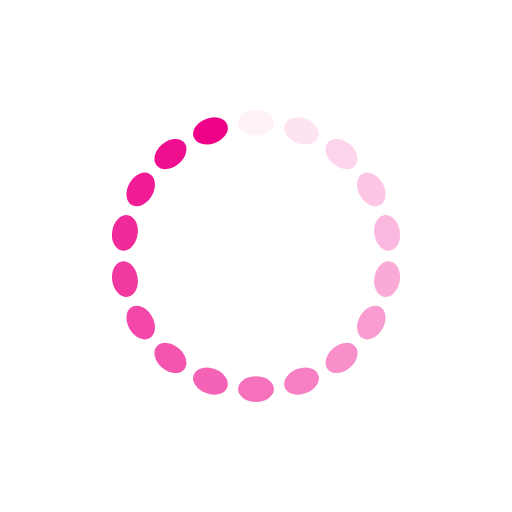
t = 0.00 s
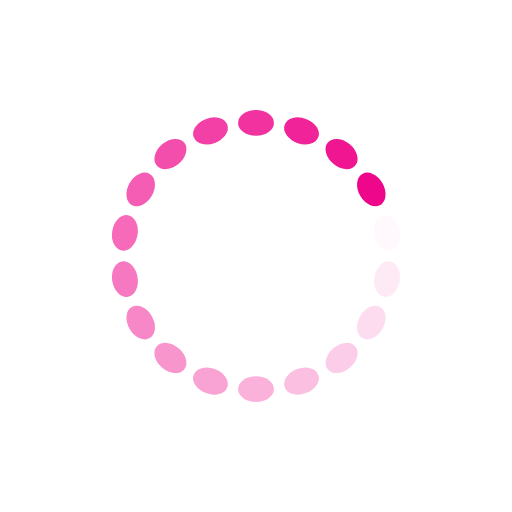
t = 0.25 s
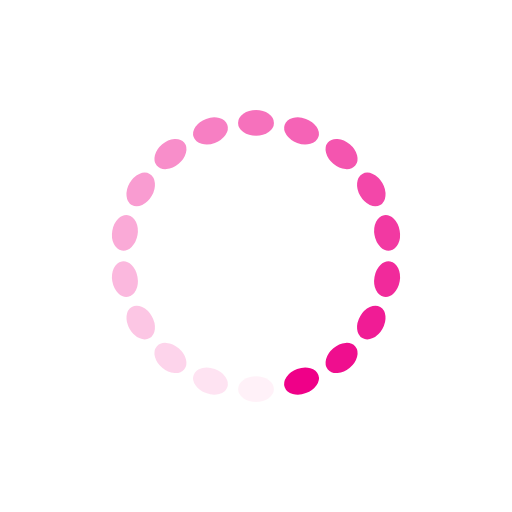
t = 0.50 s
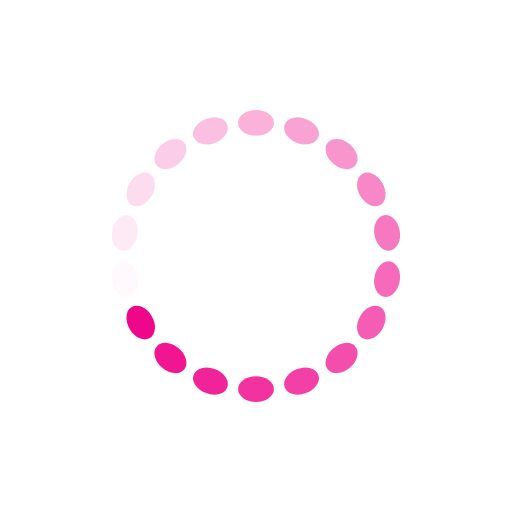
t = 0.75 s

The animated SVG that drew these frames (rendered in a browser with its animation timeline set to each time). Animation: 18 SMIL elements (animate=18); one cycle of 1.00 s, repeats indefinitely.

<?xml version="1.0" encoding="utf-8"?>
<svg xmlns="http://www.w3.org/2000/svg" xmlns:xlink="http://www.w3.org/1999/xlink" style="margin: auto; background: rgba(255, 255, 255, 0); display: block; shape-rendering: auto;" width="80px" height="80px" viewBox="0 0 100 100" preserveAspectRatio="xMidYMid">
<g transform="rotate(0 50 50)">
  <rect x="46.5" y="21.5" rx="3.5" ry="2.5" width="7" height="5" fill="#EF0088">
    <animate attributeName="opacity" values="1;0" keyTimes="0;1" dur="1s" begin="-0.9444444444444444s" repeatCount="indefinite"></animate>
  </rect>
</g><g transform="rotate(20 50 50)">
  <rect x="46.5" y="21.5" rx="3.5" ry="2.5" width="7" height="5" fill="#EF0088">
    <animate attributeName="opacity" values="1;0" keyTimes="0;1" dur="1s" begin="-0.8888888888888888s" repeatCount="indefinite"></animate>
  </rect>
</g><g transform="rotate(40 50 50)">
  <rect x="46.5" y="21.5" rx="3.5" ry="2.5" width="7" height="5" fill="#EF0088">
    <animate attributeName="opacity" values="1;0" keyTimes="0;1" dur="1s" begin="-0.8333333333333334s" repeatCount="indefinite"></animate>
  </rect>
</g><g transform="rotate(60 50 50)">
  <rect x="46.5" y="21.5" rx="3.5" ry="2.5" width="7" height="5" fill="#EF0088">
    <animate attributeName="opacity" values="1;0" keyTimes="0;1" dur="1s" begin="-0.7777777777777778s" repeatCount="indefinite"></animate>
  </rect>
</g><g transform="rotate(80 50 50)">
  <rect x="46.5" y="21.5" rx="3.5" ry="2.5" width="7" height="5" fill="#EF0088">
    <animate attributeName="opacity" values="1;0" keyTimes="0;1" dur="1s" begin="-0.7222222222222222s" repeatCount="indefinite"></animate>
  </rect>
</g><g transform="rotate(100 50 50)">
  <rect x="46.5" y="21.5" rx="3.5" ry="2.5" width="7" height="5" fill="#EF0088">
    <animate attributeName="opacity" values="1;0" keyTimes="0;1" dur="1s" begin="-0.6666666666666666s" repeatCount="indefinite"></animate>
  </rect>
</g><g transform="rotate(120 50 50)">
  <rect x="46.5" y="21.5" rx="3.5" ry="2.5" width="7" height="5" fill="#EF0088">
    <animate attributeName="opacity" values="1;0" keyTimes="0;1" dur="1s" begin="-0.6111111111111112s" repeatCount="indefinite"></animate>
  </rect>
</g><g transform="rotate(140 50 50)">
  <rect x="46.5" y="21.5" rx="3.5" ry="2.5" width="7" height="5" fill="#EF0088">
    <animate attributeName="opacity" values="1;0" keyTimes="0;1" dur="1s" begin="-0.5555555555555556s" repeatCount="indefinite"></animate>
  </rect>
</g><g transform="rotate(160 50 50)">
  <rect x="46.5" y="21.5" rx="3.5" ry="2.5" width="7" height="5" fill="#EF0088">
    <animate attributeName="opacity" values="1;0" keyTimes="0;1" dur="1s" begin="-0.5s" repeatCount="indefinite"></animate>
  </rect>
</g><g transform="rotate(180 50 50)">
  <rect x="46.5" y="21.5" rx="3.5" ry="2.5" width="7" height="5" fill="#EF0088">
    <animate attributeName="opacity" values="1;0" keyTimes="0;1" dur="1s" begin="-0.4444444444444444s" repeatCount="indefinite"></animate>
  </rect>
</g><g transform="rotate(200 50 50)">
  <rect x="46.5" y="21.5" rx="3.5" ry="2.5" width="7" height="5" fill="#EF0088">
    <animate attributeName="opacity" values="1;0" keyTimes="0;1" dur="1s" begin="-0.3888888888888889s" repeatCount="indefinite"></animate>
  </rect>
</g><g transform="rotate(220 50 50)">
  <rect x="46.5" y="21.5" rx="3.5" ry="2.5" width="7" height="5" fill="#EF0088">
    <animate attributeName="opacity" values="1;0" keyTimes="0;1" dur="1s" begin="-0.3333333333333333s" repeatCount="indefinite"></animate>
  </rect>
</g><g transform="rotate(240 50 50)">
  <rect x="46.5" y="21.5" rx="3.5" ry="2.5" width="7" height="5" fill="#EF0088">
    <animate attributeName="opacity" values="1;0" keyTimes="0;1" dur="1s" begin="-0.2777777777777778s" repeatCount="indefinite"></animate>
  </rect>
</g><g transform="rotate(260 50 50)">
  <rect x="46.5" y="21.5" rx="3.5" ry="2.5" width="7" height="5" fill="#EF0088">
    <animate attributeName="opacity" values="1;0" keyTimes="0;1" dur="1s" begin="-0.2222222222222222s" repeatCount="indefinite"></animate>
  </rect>
</g><g transform="rotate(280 50 50)">
  <rect x="46.5" y="21.5" rx="3.5" ry="2.5" width="7" height="5" fill="#EF0088">
    <animate attributeName="opacity" values="1;0" keyTimes="0;1" dur="1s" begin="-0.16666666666666666s" repeatCount="indefinite"></animate>
  </rect>
</g><g transform="rotate(300 50 50)">
  <rect x="46.5" y="21.5" rx="3.5" ry="2.5" width="7" height="5" fill="#EF0088">
    <animate attributeName="opacity" values="1;0" keyTimes="0;1" dur="1s" begin="-0.1111111111111111s" repeatCount="indefinite"></animate>
  </rect>
</g><g transform="rotate(320 50 50)">
  <rect x="46.5" y="21.5" rx="3.5" ry="2.5" width="7" height="5" fill="#EF0088">
    <animate attributeName="opacity" values="1;0" keyTimes="0;1" dur="1s" begin="-0.05555555555555555s" repeatCount="indefinite"></animate>
  </rect>
</g><g transform="rotate(340 50 50)">
  <rect x="46.5" y="21.5" rx="3.5" ry="2.5" width="7" height="5" fill="#EF0088">
    <animate attributeName="opacity" values="1;0" keyTimes="0;1" dur="1s" begin="0s" repeatCount="indefinite"></animate>
  </rect>
</g>
<!-- [ldio] generated by https://loading.io/ --></svg>
